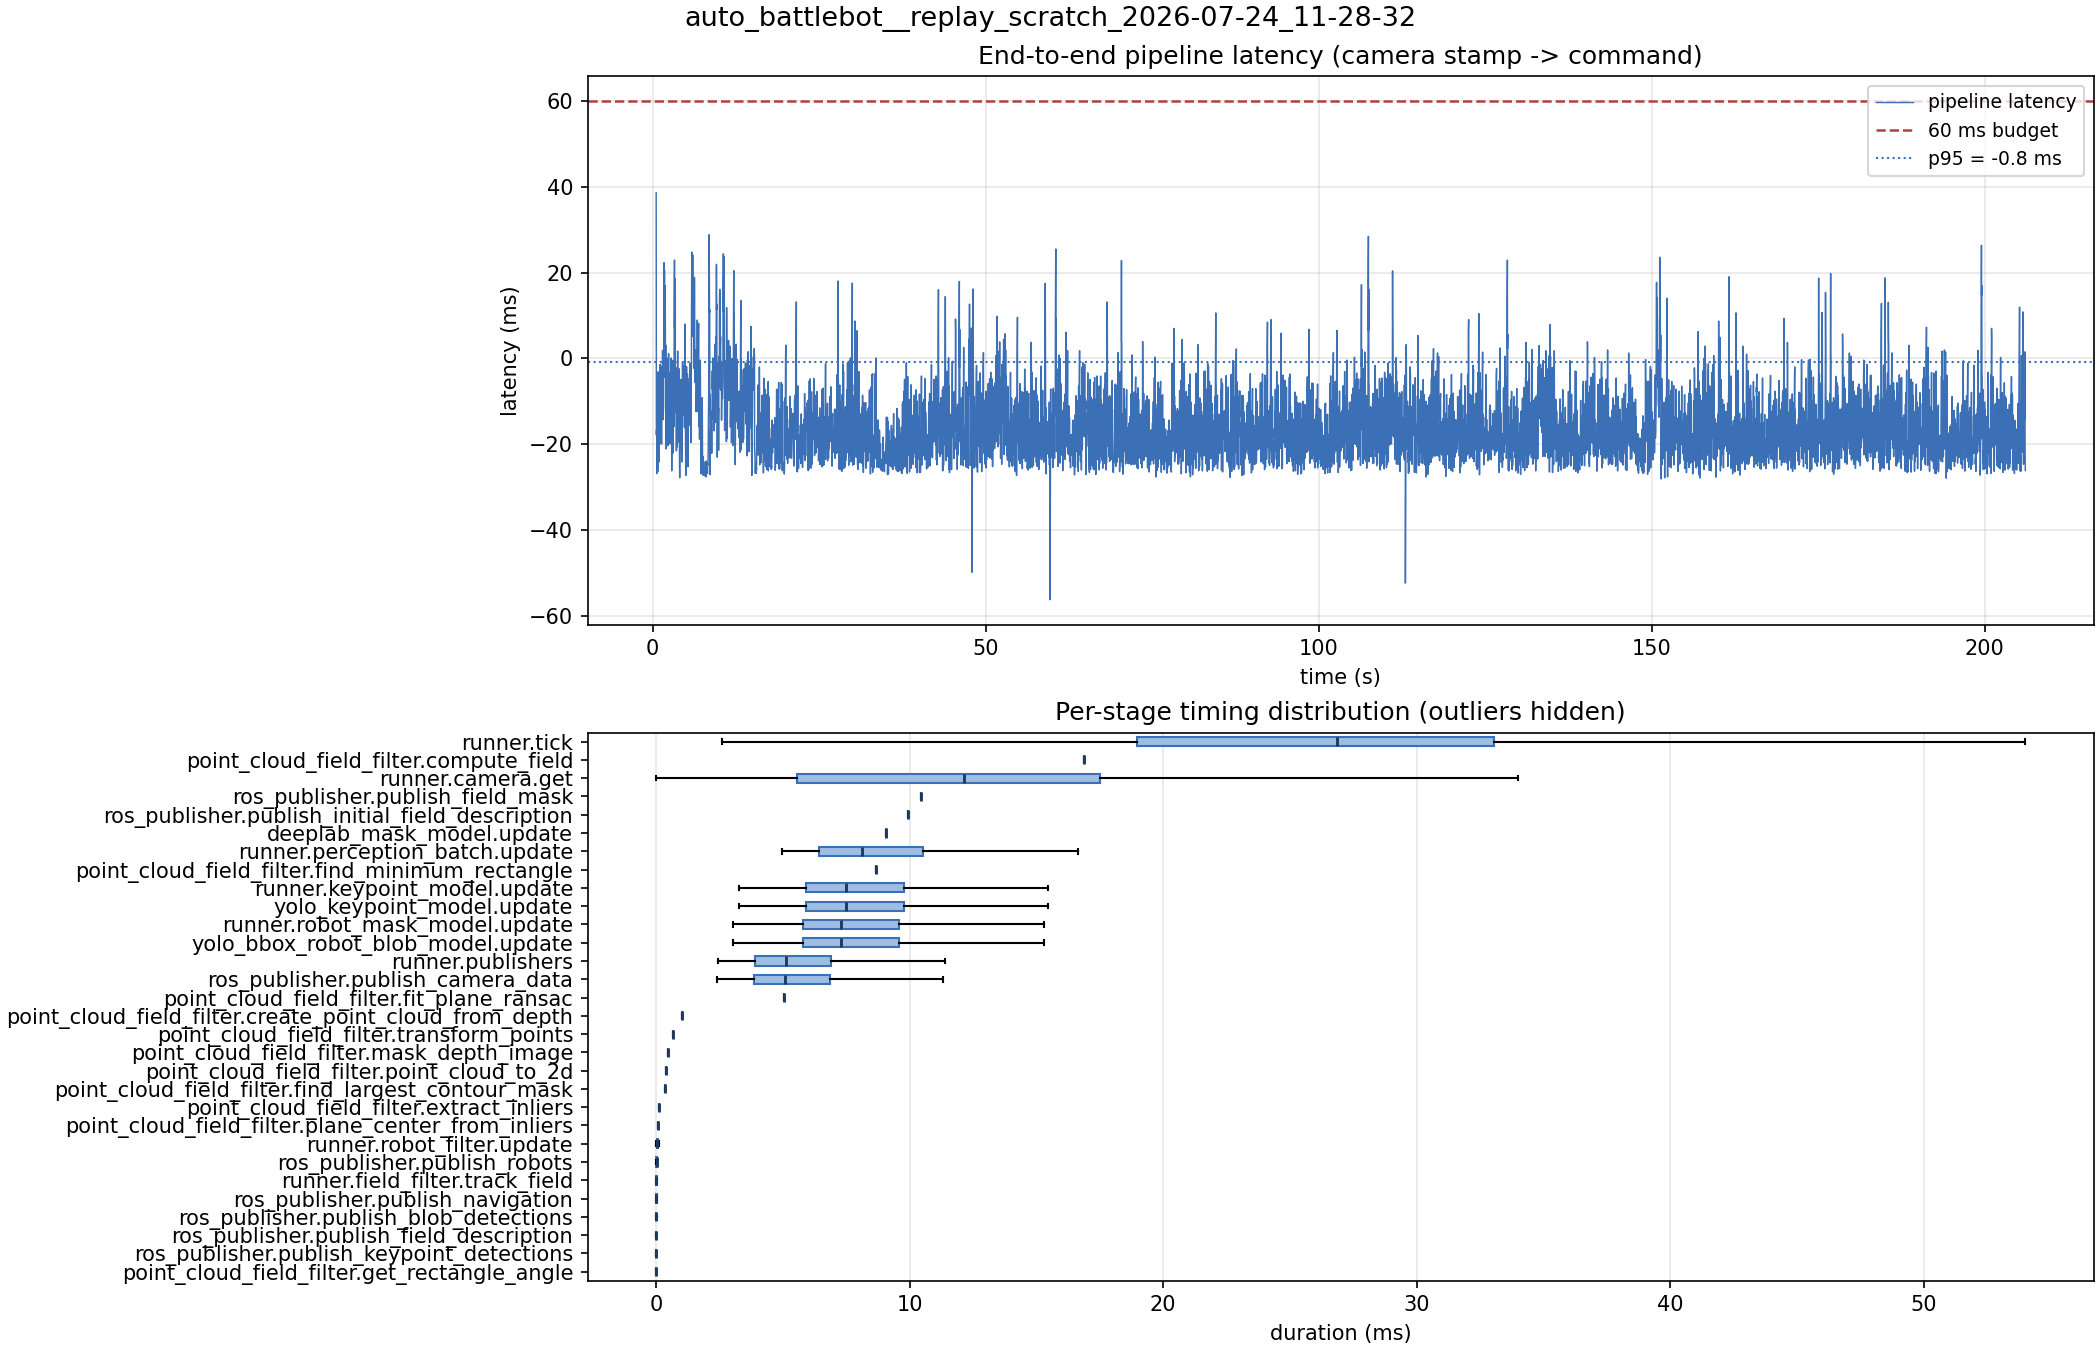

The data file committed next to this chart (first rows):
stage, count, mean_ms, median_ms, p95_ms, max_ms, pct_tick
runner.tick, 6150, 26.33, 26.86, 41.71, 118.2, 100
point_cloud_field_filter.compute_field, 1, 16.89, 16.89, 16.89, 16.89, 64.17
runner.camera.get, 6150, 11.67, 12.15, 23.65, 60.61, 44.32
ros_publisher.publish_field_mask, 1, 10.44, 10.44, 10.44, 10.44, 39.64
ros_publisher.publish_initial_field_desc…, 1, 9.931, 9.931, 9.931, 9.931, 37.72
deeplab_mask_model.update, 1, 9.056, 9.056, 9.056, 9.056, 34.4
runner.perception_batch.update, 6138, 8.786, 8.107, 14.05, 28.51, 33.37
point_cloud_field_filter.find_minimum_re…, 1, 8.669, 8.669, 8.669, 8.669, 32.93
runner.keypoint_model.update, 6138, 8.101, 7.474, 13.26, 27.38, 30.77
yolo_keypoint_model.update, 6138, 8.097, 7.470, 13.25, 27.38, 30.75
runner.robot_mask_model.update, 6138, 7.927, 7.307, 13.08, 25.62, 30.11
yolo_bbox_robot_blob_model.update, 6138, 7.922, 7.300, 13.07, 25.6, 30.09
runner.publishers, 6138, 5.750, 5.128, 10.84, 21, 21.84
ros_publisher.publish_camera_data, 6150, 5.707, 5.081, 10.78, 20.92, 21.68
point_cloud_field_filter.fit_plane_ransa…, 1, 5.031, 5.031, 5.031, 5.031, 19.11
point_cloud_field_filter.create_point_cl…, 1, 1.002, 1.002, 1.002, 1.002, 3.806
point_cloud_field_filter.transform_point…, 1, 0.662, 0.662, 0.662, 0.662, 2.515
point_cloud_field_filter.mask_depth_imag…, 1, 0.480, 0.480, 0.480, 0.480, 1.823
point_cloud_field_filter.point_cloud_to_…, 1, 0.394, 0.394, 0.394, 0.394, 1.497
point_cloud_field_filter.find_largest_co…, 1, 0.351, 0.351, 0.351, 0.351, 1.333
point_cloud_field_filter.extract_inliers, 1, 0.130, 0.130, 0.130, 0.130, 0.494
point_cloud_field_filter.plane_center_fr…, 1, 0.076, 0.076, 0.076, 0.076, 0.289
runner.robot_filter.update, 6138, 0.048, 0.044, 0.088, 0.249, 0.181
ros_publisher.publish_robots, 6138, 0.022, 0.015, 0.041, 4.162, 0.082
runner.field_filter.track_field, 6138, 0.014, 0.013, 0.027, 0.203, 0.053
ros_publisher.publish_navigation, 6138, 0.013, 0.009, 0.028, 1.156, 0.050
ros_publisher.publish_blob_detections, 6138, 0.012, 0.009, 0.026, 0.419, 0.044
ros_publisher.publish_field_description, 6138, 0.005, 0.004, 0.011, 0.047, 0.019
ros_publisher.publish_keypoint_detection…, 6138, 0.003, 0.001, 0.009, 2.900, 0.012
point_cloud_field_filter.get_rectangle_a…, 1, 0.000, 0.000, 0.000, 0.000, 0.000
pipeline.latency, 6138, -15.51, -16.99, -0.841, 38.66, 
